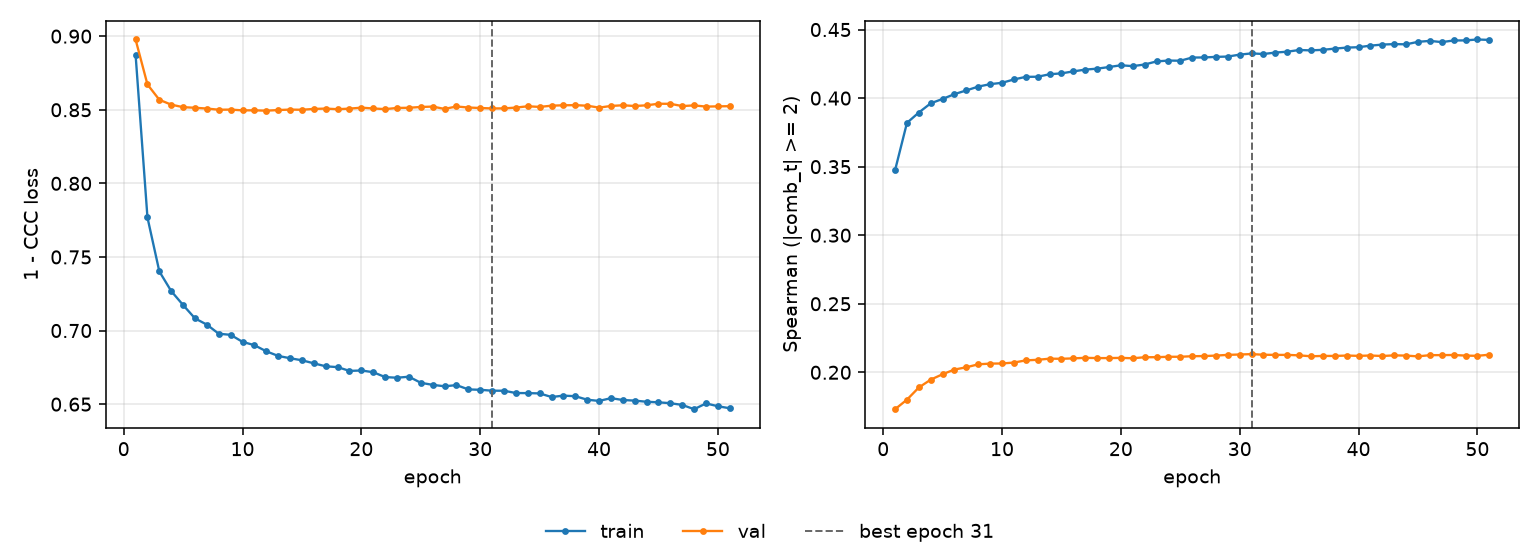

Values plotted in this chart, from the file beside it:
epoch, tr_loss, vl_loss, tr_sp, vl_sp, is_best
1, 0.8875, 0.8977, 0.3474, 0.1731, False
2, 0.7768, 0.8672, 0.3819, 0.18, False
3, 0.7402, 0.8568, 0.3895, 0.1889, False
4, 0.7268, 0.8535, 0.3962, 0.1946, False
5, 0.7173, 0.8518, 0.3994, 0.1986, False
6, 0.7083, 0.8514, 0.4029, 0.202, False
7, 0.704, 0.8508, 0.4056, 0.2037, False
8, 0.6978, 0.85, 0.4084, 0.2058, False
9, 0.6971, 0.8501, 0.4102, 0.2063, False
10, 0.6923, 0.8496, 0.4112, 0.2064, False
11, 0.6901, 0.8496, 0.4136, 0.2071, False
12, 0.6859, 0.8494, 0.4155, 0.2087, False
13, 0.6828, 0.8498, 0.4156, 0.2091, False
14, 0.6812, 0.8501, 0.4174, 0.2099, False
15, 0.6798, 0.85, 0.4181, 0.2099, False
16, 0.6777, 0.8506, 0.4195, 0.2102, False
17, 0.6757, 0.8508, 0.4208, 0.2106, False
18, 0.6752, 0.8504, 0.4215, 0.2104, False
19, 0.6726, 0.8508, 0.4227, 0.2104, False
20, 0.6729, 0.8514, 0.424, 0.2105, False
21, 0.6717, 0.8509, 0.4233, 0.2102, False
22, 0.6684, 0.8504, 0.4245, 0.211, False
23, 0.6679, 0.8512, 0.4268, 0.211, False
24, 0.6687, 0.8514, 0.4274, 0.2113, False
25, 0.6645, 0.8519, 0.4273, 0.2113, False
26, 0.6631, 0.8522, 0.4296, 0.2117, False
27, 0.6621, 0.8506, 0.4297, 0.2118, False
28, 0.6629, 0.8522, 0.4301, 0.2122, False
29, 0.66, 0.8515, 0.4303, 0.2127, False
30, 0.6597, 0.8512, 0.4317, 0.213, False
31, 0.6591, 0.8509, 0.4326, 0.2133, True
32, 0.6591, 0.8509, 0.4322, 0.2128, False
33, 0.6576, 0.8515, 0.4332, 0.2127, False
34, 0.6575, 0.8524, 0.4339, 0.2127, False
35, 0.6573, 0.8519, 0.4351, 0.2124, False
36, 0.6549, 0.8528, 0.4348, 0.2117, False
37, 0.6558, 0.8531, 0.4352, 0.2119, False
38, 0.6554, 0.8531, 0.4361, 0.2119, False
39, 0.653, 0.8528, 0.4368, 0.2122, False
40, 0.6522, 0.8514, 0.4371, 0.212, False
41, 0.6541, 0.8526, 0.4383, 0.2122, False
42, 0.6528, 0.8531, 0.4391, 0.2119, False
43, 0.6524, 0.8526, 0.4394, 0.2124, False
44, 0.6516, 0.853, 0.4392, 0.2122, False
45, 0.6513, 0.8541, 0.4411, 0.2116, False
46, 0.6506, 0.854, 0.4417, 0.2125, False
47, 0.6495, 0.8525, 0.4409, 0.2125, False
48, 0.6466, 0.853, 0.442, 0.2126, False
49, 0.6505, 0.8521, 0.4421, 0.2122, False
50, 0.6486, 0.8523, 0.4428, 0.212, False
51, 0.6472, 0.8524, 0.4425, 0.2128, False
